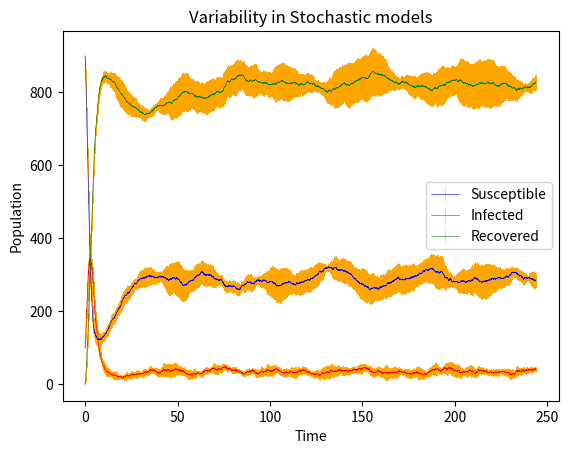

Here is the Python script that generated this plot:
import math
import random
import numpy as np
import matplotlib.pyplot as plt
import bisect
from scipy.integrate import odeint
from scipy.signal import lfilter
from scipy.fft import fft
import seaborn as sns
import pandas as pd

N = 1000
T = 1000
t = 0.0
beta = 1.5
gamma = 0.5
mu = 0.02
nu = 0.02
alpha = 0.1
I = 100
S = N - I
R = 0

def prob_sum(prob):
    """Calculates the sum of the probabilities"""
    total = sum(prob)
    result = []
    val = 0
    for p in prob:
        val += p
        result.append(val / total)
    return result

def disc_event(t, S, I, R):
    data = []
    data.append((t, S, I, R))

    while t < T:
        if I == 0:
            print("Extinction")
            break

        event1 = beta * S * I / N
        event2 = gamma * I
        event3 = mu * N
        event4 = nu * S
        event5 = nu * I
        event6 = nu * R
        event7 = alpha * math.sqrt(N)
        E_tot = event1 + event2 + event3 + event4 + event5 + event6 +event7

        dt = -math.log(1-random.uniform(0.0, 1.0)) / E_tot
        t += dt

        event_list = prob_sum([event1, event2, event3, event4, event5, event6, event7])

        selected_event = bisect.bisect(event_list, random.uniform(0.0, 1.0))

        if selected_event == 0:
            S -= 1
            I += 1
        elif selected_event == 1:
            R += 1
            I -= 1

        elif selected_event == 2:
            S += 1

        elif selected_event == 3:
            S -= 1

        elif selected_event == 4:
            I -= 1

        elif selected_event == 5:
            R -= 1

        else:
            I += 1

        data.append((t, S, I, R))

    t_list = list(map(lambda x: data[x][0], np.arange(0, len(data), 1)))
    S_list = list(map(lambda x: data[x][1], np.arange(0, len(data), 1)))
    I_list = list(map(lambda x: data[x][2], np.arange(0, len(data), 1)))
    R_list = list(map(lambda x: data[x][3], np.arange(0, len(data), 1)))
    return t_list, S_list, I_list, R_list

t_list, S_list, I_list, R_list = disc_event(t, S, I, R)

# Phase plots for transients
S_dict = {}
I_dict = {}
R_dict = {}
t_dict = {}
for i in range(5):
    t_list, S_list, I_list, R_list = disc_event(t, S, I, R)
    S_dict[i] = S_list[:20000]
    I_dict[i] = I_list[:20000]
    R_dict[i] = R_list[:20000]
    t_dict[i] = t_list[:20000]

av_S_list = []
av_I_list = []
av_R_list = []
av_t_list = []
std_S_list = []
std_I_list = []
std_R_list = []

for i in range(20000):
    tempS = []
    tempI = []
    tempR = []
    tempt = []
    for j in range(5):
        tempS.append(S_dict[j][i])
        tempI.append(I_dict[j][i])
        tempR.append(R_dict[j][i])
        tempt.append(t_dict[j][i])
    av_S_list.append(np.mean(tempS))
    av_I_list.append(np.mean(tempI))
    av_R_list.append(np.mean(tempR))
    av_t_list.append(np.mean(tempt))
    std_S_list.append(np.std(tempS))
    std_I_list.append(np.std(tempI))
    std_R_list.append(np.std(tempR))


s_mean = np.mean(S_list)
i_mean = np.mean(I_list)

plt.show()
fig = plt.figure()
ax1 = fig.add_subplot(1,1,1)
markers, caps, bars = ax1.errorbar(av_t_list, av_S_list, std_S_list, color="blue", linewidth=0.4, ecolor="orange", label="Susceptible")
[bar.set_alpha(0.8) for bar in bars]
markers, caps, bars = ax1.errorbar(av_t_list, av_I_list, std_I_list, color="red", linewidth=0.4, ecolor="orange", label="Infected")
[bar.set_alpha(0.8) for bar in bars]
markers, caps, bars = ax1.errorbar(av_t_list, av_R_list, std_R_list, color="green", linewidth=0.4, ecolor="orange", label="Recovered")
[bar.set_alpha(0.8) for bar in bars]
ax1.legend(loc="best")
ax1.set_xlabel("Time")
ax1.set_ylabel("Population")
ax1.set_title("Variability in Stochastic models")
plt.show()
